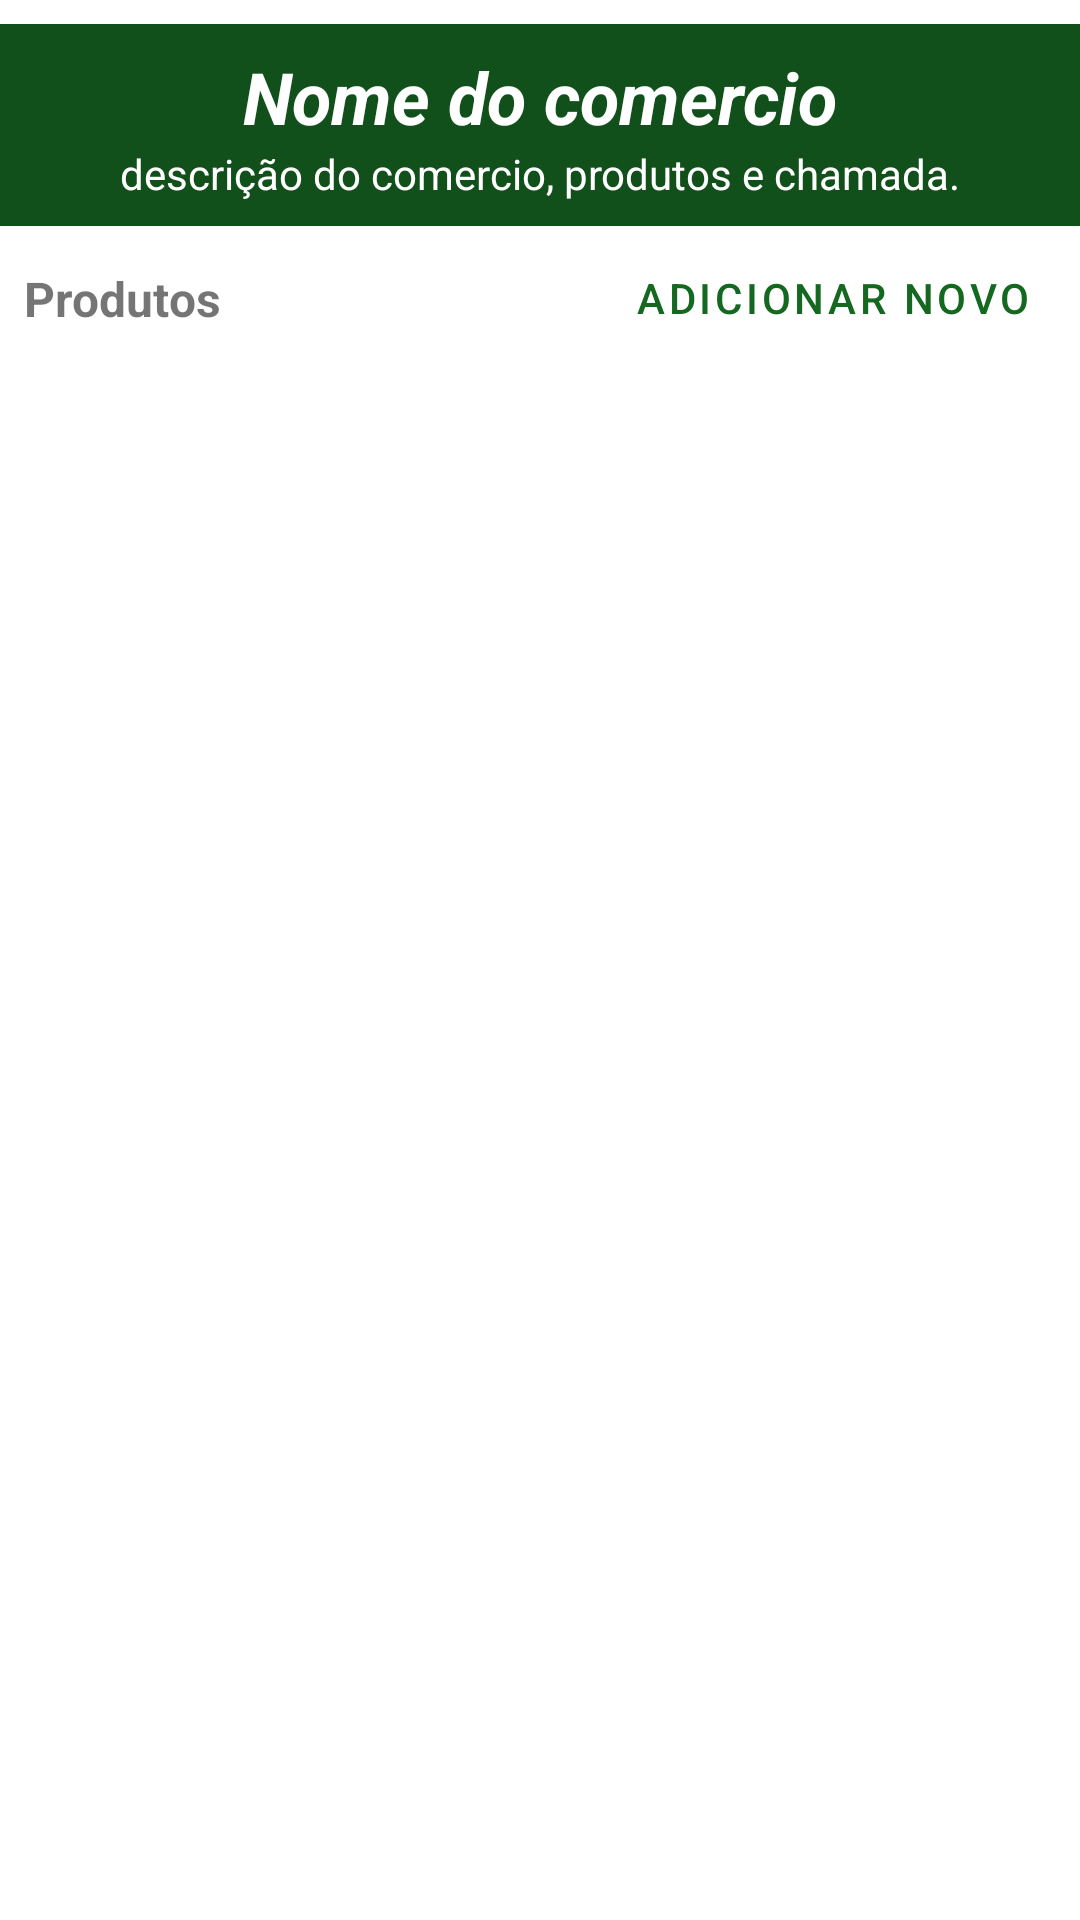

Produce the Android XML layout that renders to this screen, including the resource entries it uses.
<!-- AndroidManifest.xml: application theme AppTheme.NoActionBar -->
<!-- res/layout/content_gerenciar_comercio.xml -->
<?xml version="1.0" encoding="utf-8"?>
<androidx.constraintlayout.widget.ConstraintLayout
        xmlns:android="http://schemas.android.com/apk/res/android"
        xmlns:tools="http://schemas.android.com/tools"
        xmlns:app="http://schemas.android.com/apk/res-auto"
        android:layout_width="match_parent"
        android:layout_height="match_parent"
        app:layout_behavior="@string/appbar_scrolling_view_behavior"
        tools:showIn="@layout/activity_gerenciar_comercio"
        tools:context=".view.GerenciarComercio">

    <androidx.constraintlayout.widget.ConstraintLayout
            android:id="@+id/top_info"
            android:background="@color/colorPrimaryDark"
            android:layout_marginTop="8dp"
            app:layout_constraintTop_toTopOf="parent"
            app:layout_constraintLeft_toLeftOf="parent"
            app:layout_constraintRight_toRightOf="parent"
            android:padding="8dp"
            android:layout_width="match_parent"
            android:layout_height="wrap_content">

        <TextView
                android:id="@+id/gerenciar_txt_nome"
                android:text="Nome do comercio"
                android:textColor="@color/white"
                android:textStyle="italic|bold"
                android:textSize="24sp"
                android:layout_width="wrap_content"
                android:layout_height="wrap_content"
                app:layout_constraintLeft_toLeftOf="parent"
                app:layout_constraintRight_toRightOf="parent"
                app:layout_constraintTop_toTopOf="parent"

        />
        <TextView
                android:id="@+id/gerenciar_txt_descricao"
                android:text="descrição do comercio, produtos e chamada."
                android:textColor="@color/white"
                android:layout_width="wrap_content"
                android:layout_height="wrap_content"
                app:layout_constraintTop_toBottomOf="@id/gerenciar_txt_nome"
                app:layout_constraintLeft_toLeftOf="parent"
                app:layout_constraintRight_toRightOf="parent"
        />

    </androidx.constraintlayout.widget.ConstraintLayout>

    <TextView
            android:id="@+id/gerenciar_txt_destaques"
            android:text="@string/info_destaques"
            android:textSize="16dp"
            android:textStyle="bold"
            android:layout_marginLeft="8dp"
            app:layout_constraintLeft_toLeftOf="parent"
            app:layout_constraintTop_toTopOf="@id/gerenciar_button_adicionar"
            app:layout_constraintBottom_toBottomOf="@id/gerenciar_button_adicionar"
            android:layout_width="wrap_content"
            android:layout_height="wrap_content"
    />
    <com.google.android.material.button.MaterialButton
            android:id="@+id/gerenciar_button_adicionar"
            android:text="@string/gerenciar_adicionar"
            android:layout_marginRight="8dp"
            style="@style/Widget.MaterialComponents.Button.TextButton"
            app:layout_constraintRight_toRightOf="parent"
            app:layout_constraintTop_toBottomOf="@id/top_info"
            android:layout_width="wrap_content"
            android:layout_height="wrap_content"
    />
    <androidx.recyclerview.widget.RecyclerView
            android:id="@+id/gerenciar_recycler_produtos"
            app:layout_constraintLeft_toLeftOf="parent"
            app:layout_constraintRight_toRightOf="parent"
            app:layout_constraintBottom_toBottomOf="parent"
            app:layout_constraintTop_toBottomOf="@id/gerenciar_button_adicionar"
            android:layout_marginTop="8dp"
            android:layout_width="0dp"
            android:layout_height="0dp">

    </androidx.recyclerview.widget.RecyclerView>

</androidx.constraintlayout.widget.ConstraintLayout>
<!-- res/layout/activity_gerenciar_comercio.xml (included above) -->
<?xml version="1.0" encoding="utf-8"?>
<androidx.coordinatorlayout.widget.CoordinatorLayout
        xmlns:android="http://schemas.android.com/apk/res/android"
        xmlns:app="http://schemas.android.com/apk/res-auto"
        xmlns:tools="http://schemas.android.com/tools"
        android:layout_width="match_parent"
        android:layout_height="match_parent"
        tools:context=".gerenciar.GerenciarComercio">

    <com.google.android.material.appbar.AppBarLayout
            android:layout_height="wrap_content"
            android:layout_width="match_parent"
            android:theme="@style/ThemeOverlay.MaterialComponents.Dark">

        <androidx.appcompat.widget.Toolbar
                android:id="@+id/toolbar"
                android:layout_width="match_parent"
                android:layout_height="?attr/actionBarSize"
                android:background="?attr/colorPrimary"
                app:title="@string/gerenciar"
                app:popupTheme="@style/AppTheme.PopupOverlay"/>

    </com.google.android.material.appbar.AppBarLayout>

    <include layout="@layout/content_gerenciar_comercio"/>

    <com.google.android.material.floatingactionbutton.FloatingActionButton
            android:id="@+id/fab"
            android:layout_width="wrap_content"
            android:layout_height="wrap_content"
            android:layout_gravity="bottom|end"
            android:layout_margin="@dimen/fab_margin"
            app:srcCompat="@android:drawable/ic_dialog_email"/>

</androidx.coordinatorlayout.widget.CoordinatorLayout>
<!-- resources referenced by this layout -->
<resources>
  <color name="colorPrimaryDark">#11501a</color>
  <color name="white">#FFFFFF</color>
  <string name="gerenciar">Gerenciar loja</string>
  <string name="gerenciar_adicionar">Adicionar novo</string>
  <string name="info_destaques">Produtos</string>
  <style name="AppTheme.PopupOverlay" parent="ThemeOverlay.AppCompat.Light" />
  <style name="AppTheme.NoActionBar">
          <item name="windowActionBar">false</item>
          <item name="windowNoTitle">true</item>
      </style>
</resources>
